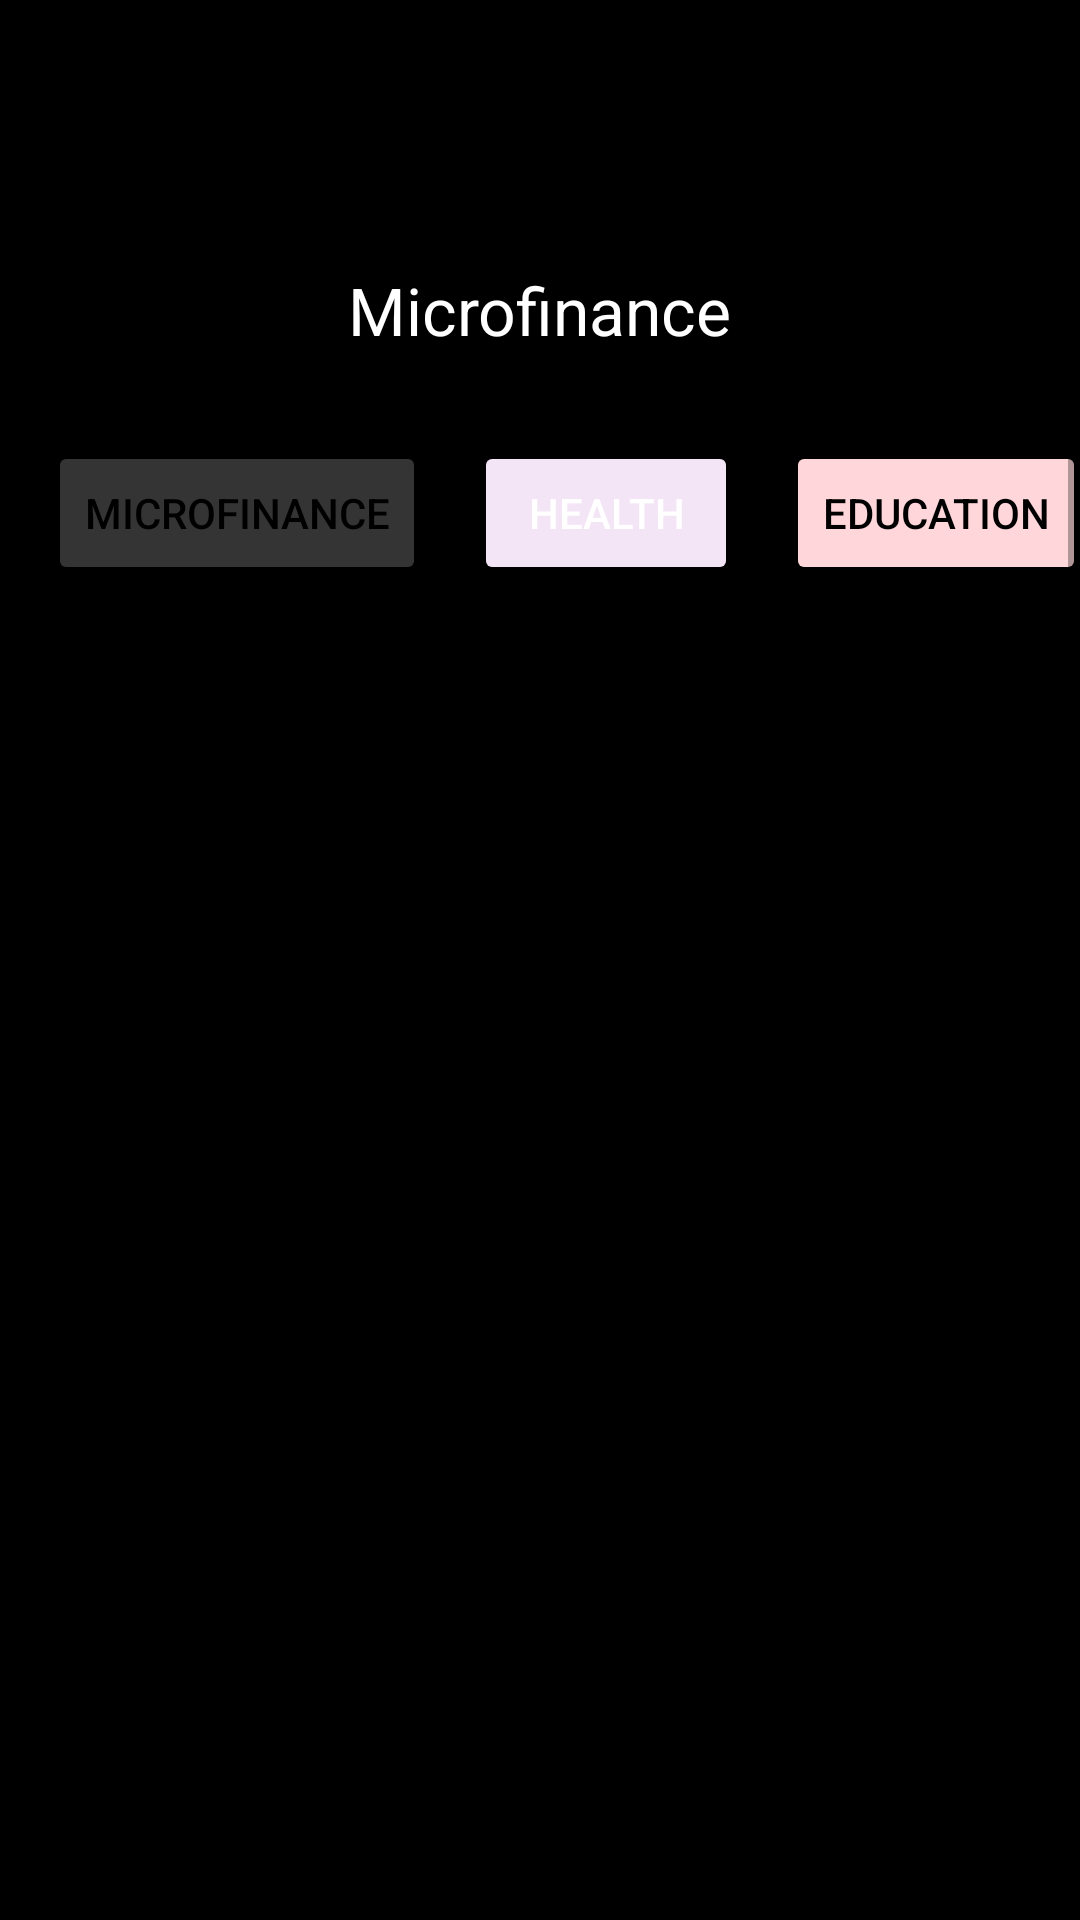

Android layout source for this screen:
<!-- AndroidManifest.xml: application theme Theme.CharityMate -->
<!-- res/layout/microfinance.xml -->
<?xml version="1.0" encoding="utf-8"?>
<ScrollView
    android:layout_width="match_parent"
    android:layout_height="wrap_content"
    app:layout_editor_absoluteX="1dp"
    app:layout_editor_absoluteY="1dp"
    xmlns:app="http://schemas.android.com/apk/res-auto"
    xmlns:tools="http://schemas.android.com/tools"
    xmlns:android="http://schemas.android.com/apk/res/android"
    android:fillViewport="true">

    <androidx.constraintlayout.widget.ConstraintLayout
        android:layout_width="match_parent"
        android:layout_height="wrap_content"
        android:background="#000000"
        android:backgroundTint="#000000"
        tools:context=".MainActivity">

        
        
        
        
        
        
        
        
        
        
        
        
        
        

        <HorizontalScrollView
            android:id="@+id/horizontalSV"
            android:layout_width="match_parent"
            android:layout_height="wrap_content"
            android:layout_marginTop="147dp"
            app:layout_constraintTop_toTopOf="parent"
            tools:layout_editor_absoluteX="16dp">

            <LinearLayout
                android:layout_width="wrap_content"
                android:layout_height="wrap_content"
                android:orientation="horizontal">

                <Button
                    android:id="@+id/btnMF"
                    android:layout_width="wrap_content"
                    android:layout_height="wrap_content"
                    android:layout_marginStart="16dp"
                    android:backgroundTint="#343434"
                    android:text="MicroFinance"
                    android:textColor="#000000"
                    android:textColorHint="#343434" />

                <Button
                    android:id="@+id/btnHealth"
                    android:layout_width="wrap_content"
                    android:layout_height="wrap_content"
                    android:layout_marginStart="16dp"
                    android:backgroundTint="#F4E5F6"
                    android:text="Health"
                    android:textColor="#FFFFFF" />

                <Button
                    android:id="@+id/btnEducation"
                    android:layout_width="wrap_content"
                    android:layout_height="wrap_content"
                    android:layout_marginStart="16dp"
                    android:backgroundTint="#FFD7DA"
                    android:text="Education"
                    android:textColor="#000000" />

                <Button
                    android:id="@+id/btnHunger"
                    android:layout_width="wrap_content"
                    android:layout_height="wrap_content"
                    android:layout_marginStart="16dp"
                    android:backgroundTint="#FFFFD1"
                    android:text="Hunger"
                    android:textColor="#000000" />

            </LinearLayout>

        </HorizontalScrollView>

        <androidx.constraintlayout.widget.ConstraintLayout
            android:id="@+id/constraintLayout2"
            android:layout_width="match_parent"
            android:layout_height="match_parent"
            tools:layout_editor_absoluteX="11dp"
            tools:layout_editor_absoluteY="752dp">

        </androidx.constraintlayout.widget.ConstraintLayout>

        <TextView
            android:id="@+id/hungerReliefTopic"
            android:layout_width="wrap_content"
            android:layout_height="wrap_content"
            android:layout_marginBottom="29dp"
            android:text="Microfinance"
            android:textColor="#FFFFFF"
            android:textSize="22sp"
            app:layout_constraintBottom_toTopOf="@+id/horizontalSV"
            app:layout_constraintEnd_toEndOf="parent"
            app:layout_constraintStart_toStartOf="parent"
            app:layout_constraintTop_toBottomOf="@+id/imageButton2"
            app:layout_constraintVertical_bias="0.888" />

        <ImageButton
            android:id="@+id/imageButton2"
            android:layout_width="48dp"
            android:layout_height="48dp"
            android:layout_marginStart="253dp"
            android:layout_marginTop="40dp"
            android:layout_marginEnd="40dp"
            android:backgroundTint="#000000"
            android:contentDescription="profile"
            app:layout_constraintEnd_toEndOf="parent"
            app:layout_constraintStart_toEndOf="@+id/imageButton"
            app:layout_constraintTop_toTopOf="parent"
            app:srcCompat="@drawable/baseline_account_circle_24" />

        
        
        
        
        
        
        
        
        
        
        
        
        

        <androidx.recyclerview.widget.RecyclerView
            android:id="@+id/recyclerView"
            android:layout_width="409dp"
            android:layout_height="555dp"
            android:layout_marginStart="1dp"
            android:layout_marginEnd="1dp"
            app:layout_constraintEnd_toEndOf="parent"
            app:layout_constraintStart_toStartOf="parent"
            app:layout_constraintTop_toBottomOf="@+id/horizontalSV" />


    </androidx.constraintlayout.widget.ConstraintLayout>
</ScrollView>
<!-- resources referenced by this layout -->
<resources>
  <style name="Theme.CharityMate" parent="Theme.MaterialComponents.DayNight.DarkActionBar">
          
          <item name="colorPrimary">@color/purple_500</item>
          <item name="colorPrimaryVariant">@color/purple_700</item>
          <item name="colorOnPrimary">@color/white</item>
          
          <item name="colorSecondary">@color/teal_200</item>
          <item name="colorSecondaryVariant">@color/teal_700</item>
          <item name="colorOnSecondary">@color/black</item>
          
          <item name="android:statusBarColor">?attr/colorPrimaryVariant</item>
          
      </style>
  <!-- not gathered from this repository: default colours our renderer supplied (Android Studio template values) -->
  <color name="purple_500">#FF6200EE</color>
  <color name="purple_700">#FF3700B3</color>
  <color name="teal_200">#FF03DAC5</color>
  <color name="teal_700">#FF018786</color>
  <color name="black">#FF000000</color>
  <color name="white">#FFFFFFFF</color>
</resources>
